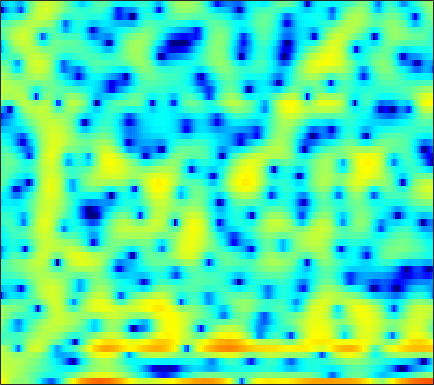

The data file committed next to this chart (first rows):
6.581, 5.7245, 4.5207, 3.3268, 2.5124, 1.5997, 0.954, 0.71196, 0.5806, 0.56786, 0.53785, 0.41932, 0.11664, -0.43961, -0.98642, -1.915, -3.1198, -4.1963, -5.915, -7.895, -10.089, -11.777, -13.569, -14.267
4.306, 4.053, 3.702, 3.343, 3.07, 2.705, 2.333, 2.047, 1.651, 1.225, 0.7716, 0.4035, -0.1272, -0.6956, -1.148, -1.771, -2.405, -2.873, -3.461, -3.99, -4.437, -4.71, -4.978, -5.147
3.207, 3.143, 3.026, 2.875, 2.742, 2.537, 2.309, 2.119, 1.839, 1.532, 1.198, 0.9303, 0.5458, 0.139, -0.1766, -0.6148, -1.075, -1.429, -1.911, -2.409, -2.905, -3.277, -3.765, -4.248
2.787, 2.804, 2.774, 2.696, 2.611, 2.471, 2.308, 2.174, 1.98, 1.771, 1.547, 1.361, 1.089, 0.7802, 0.5232, 0.1332, -0.3298, -0.7167, -1.288, -1.929, -2.625, -3.182, -3.968, -4.819
3.014, 2.88, 2.615, 2.261, 1.965, 1.556, 1.19, 0.994, 0.8809, 0.9284, 1.102, 1.266, 1.48, 1.617, 1.641, 1.536, 1.251, 0.9064, 0.2763, -0.5894, -1.697, -2.683, -4.214, -5.929
2.325, 2.127, 1.623, 0.6929, -0.3618, -2.46, -5.798, -9.634, -13.37, -7.65, -3.158, -0.9037, 1.203, 2.602, 3.304, 3.874, 4.07, 3.978, 3.557, 2.745, 1.539, 0.3513, -1.667, -4.176
-3.47, -2.681, -2.113, -2.017, -2.174, -2.589, -3.059, -3.293, -3.211, -2.594, -1.591, -0.72, 0.4224, 1.424, 2.042, 2.654, 3.027, 3.154, 3.138, 2.897, 2.466, 2.032, 1.346, 0.574
-3.341, -3.109, -2.964, -2.999, -3.096, -3.262, -3.382, -3.39, -3.22, -2.83, -2.251, -1.73, -0.9698, -0.2005, 0.3579, 1.035, 1.588, 1.915, 2.237, 2.429, 2.495, 2.459, 2.3, 2.026
-1.383, -1.959, -2.882, -4.049, -5.094, -6.765, -8.64, -9.905, -10.59, -9.496, -7.519, -5.997, -4.189, -2.67, -1.71, -0.6265, 0.2826, 0.8604, 1.505, 2.017, 2.41, 2.623, 2.816, 2.911
0.209, -0.5279, -1.702, -3.133, -4.423, -6.501, -8.95, -10.81, -11.94, -10.6, -8.431, -6.894, -5.211, -3.852, -3.007, -2.058, -1.23, -0.6456, 0.07991, 0.7642, 1.397, 1.833, 2.358, 2.781
1.618, 1.132, 0.4333, -0.3086, -0.8829, -1.623, -2.304, -2.747, -3.177, -3.419, -3.546, -3.608, -3.769, -4.016, -4.263, -4.585, -4.718, -4.499, -3.692, -2.434, -1.038, -0.04522, 1.118, 2.029
1.202, 0.9923, 0.7462, 0.5064, 0.3383, 0.1097, -0.1252, -0.3159, -0.6202, -0.9717, -1.412, -1.842, -2.664, -3.929, -5.324, -8.226, -13.91, -22.94, -13.11, -6.58, -2.814, -0.8474, 1.036, 2.291
-4.533, -4.234, -3.66, -3.098, -2.76, -2.458, -2.293, -2.22, -2.158, -2.149, -2.134, -2.129, -2.122, -2.185, -2.276, -2.385, -2.331, -2.07, -1.336, -0.2487, 0.9461, 1.791, 2.726, 3.38
-18.26, -13.46, -10.1, -8.266, -7.511, -7.136, -7.319, -7.697, -8.243, -8.348, -7.585, -6.553, -4.952, -3.418, -2.384, -1.179, -0.1289, 0.5711, 1.419, 2.192, 2.862, 3.276, 3.688, 3.933
-9.41, -8.952, -8.305, -7.902, -7.884, -8.335, -9.55, -11.2, -14.89, -20.38, -16.2, -11.57, -7.377, -4.503, -2.838, -1.081, 0.3001, 1.143, 2.061, 2.776, 3.309, 3.601, 3.845, 3.929
-5.73, -5.582, -5.412, -5.319, -5.333, -5.447, -5.648, -5.816, -5.953, -5.769, -5.136, -4.412, -3.232, -1.983, -1.091, -0.01239, 0.9005, 1.478, 2.105, 2.57, 2.881, 3.023, 3.099, 3.042
-4.076, -3.852, -3.581, -3.333, -3.154, -2.942, -2.722, -2.529, -2.244, -1.887, -1.436, -1.051, -0.496, 0.09159, 0.5203, 1.047, 1.494, 1.759, 2.001, 2.115, 2.099, 2.004, 1.786, 1.492
-3.16, -2.872, -2.486, -2.102, -1.814, -1.44, -1.089, -0.8334, -0.4749, -0.1151, 0.2627, 0.5682, 0.9839, 1.391, 1.675, 2.001, 2.236, 2.327, 2.304, 2.091, 1.664, 1.186, 0.3473, -0.6761
-3.797, -3.396, -2.742, -2.076, -1.621, -1.097, -0.6833, -0.4472, -0.1822, 0.07352, 0.3586, 0.6264, 1.083, 1.613, 2.031, 2.553, 2.959, 3.148, 3.201, 2.959, 2.358, 1.621, 0.1399, -2.164
-10.43, -8.511, -6.247, -4.557, -3.672, -2.936, -2.622, -2.651, -3.027, -3.65, -4.193, -4.241, -3.509, -2.046, -0.8086, 0.7161, 1.942, 2.628, 3.24, 3.493, 3.389, 3.091, 2.403, 1.452
-12.32, -10.32, -8.045, -6.417, -5.59, -4.986, -4.99, -5.394, -6.65, -9.12, -14.01, -22.1, -15.35, -8.148, -4.949, -2.018, 0.02366, 1.153, 2.23, 2.922, 3.302, 3.409, 3.374, 3.205
-7.318, -6.89, -6.203, -5.532, -5.128, -4.746, -4.642, -4.73, -5.015, -5.411, -5.656, -5.535, -4.829, -3.546, -2.402, -0.9032, 0.4221, 1.261, 2.148, 2.773, 3.158, 3.294, 3.307, 3.147
-6.887, -6.135, -5.246, -4.522, -4.107, -3.723, -3.441, -3.317, -3.164, -2.968, -2.665, -2.305, -1.652, -0.8351, -0.1565, 0.7815, 1.67, 2.252, 2.886, 3.31, 3.491, 3.469, 3.216, 2.705
-6.92, -5.59, -4.342, -3.563, -3.198, -2.985, -3.009, -3.12, -3.351, -3.488, -3.329, -2.946, -2.033, -0.8418, 0.1144, 1.345, 2.434, 3.117, 3.803, 4.217, 4.325, 4.19, 3.689, 2.796
-4.271, -3.728, -3.196, -2.941, -2.953, -3.273, -4.072, -4.994, -6.894, -9.731, -12.75, -12.16, -7.964, -4.2, -2.008, 0.2863, 2.005, 2.994, 3.959, 4.546, 4.782, 4.717, 4.302, 3.496
-3.952, -3.815, -3.695, -3.716, -3.891, -4.331, -5.085, -5.89, -7.284, -8.998, -10.13, -9.711, -7.367, -4.597, -2.734, -0.6429, 1.022, 2.014, 3.035, 3.724, 4.099, 4.183, 4.043, 3.612
-5.9, -5.587, -5.311, -5.213, -5.229, -5.373, -5.546, -5.709, -5.848, -5.807, -5.468, -4.975, -4.033, -2.839, -1.855, -0.5747, 0.6177, 1.412, 2.296, 2.978, 3.428, 3.621, 3.679, 3.52
-7.726, -7.149, -6.792, -6.767, -6.864, -7.077, -7.26, -7.272, -7.083, -6.583, -5.855, -5.145, -4.089, -2.938, -2.051, -0.8595, 0.2726, 1.058, 1.988, 2.744, 3.312, 3.599, 3.789, 3.772
-6.547, -6.553, -6.971, -7.892, -8.885, -10.54, -12.23, -12.84, -12.35, -10.8, -9.07, -7.85, -6.273, -4.726, -3.577, -2.047, -0.5655, 0.4744, 1.724, 2.75, 3.545, 3.969, 4.302, 4.366
-3.591, -4.203, -5.345, -7.085, -8.966, -12.5, -18.27, -23.11, -18.85, -14.64, -12.48, -11.54, -10.61, -9.179, -7.556, -4.986, -2.452, -0.7689, 1.133, 2.638, 3.756, 4.35, 4.846, 4.99
-1.476, -1.972, -2.881, -4.022, -5.053, -6.5, -7.963, -8.83, -9.709, -10.48, -11.84, -13.68, -19.14, -26.75, -15.5, -8.526, -4.29, -1.946, 0.4488, 2.226, 3.503, 4.187, 4.747, 4.943
-1.332, -1.475, -1.808, -2.281, -2.714, -3.41, -4.133, -4.713, -5.491, -6.258, -6.991, -7.455, -7.742, -7.3, -6.369, -4.563, -2.567, -1.159, 0.5147, 1.893, 2.95, 3.528, 3.995, 4.135
-2.093, -1.803, -1.585, -1.612, -1.735, -2.079, -2.486, -2.87, -3.393, -3.892, -4.258, -4.418, -4.375, -3.961, -3.433, -2.428, -1.257, -0.3195, 0.8768, 1.946, 2.794, 3.26, 3.615, 3.65
-2.25, -1.644, -1.173, -1.031, -1.103, -1.39, -1.876, -2.335, -3.056, -3.869, -4.663, -5.178, -5.549, -5.337, -4.727, -3.431, -1.837, -0.6043, 0.9226, 2.21, 3.205, 3.726, 4.127, 4.147
-2.074, -1.59, -1.302, -1.306, -1.528, -2.034, -2.85, -3.601, -4.854, -6.39, -8.417, -10.4, -14.22, -17.68, -14.35, -8.771, -4.681, -2.354, 0.1056, 1.956, 3.32, 4.045, 4.64, 4.821
-3.156, -3.01, -3.044, -3.385, -3.841, -4.753, -5.967, -7.084, -8.742, -10.36, -11.87, -12.79, -13.73, -13.41, -11.75, -8.529, -5.262, -3.1, -0.7088, 1.191, 2.634, 3.45, 4.196, 4.578
-4.817, -4.87, -5.12, -5.695, -6.333, -7.592, -9.377, -11.23, -14.56, -19.3, -21.31, -18.22, -13.98, -10.78, -8.697, -6.19, -3.881, -2.331, -0.4932, 1.05, 2.29, 3.027, 3.756, 4.212
-6.645, -6.671, -6.871, -7.246, -7.686, -8.517, -9.681, -10.82, -12.66, -14.42, -14.64, -13.28, -10.62, -8.022, -6.272, -4.191, -2.373, -1.162, 0.2467, 1.435, 2.404, 2.986, 3.575, 3.966
-9.268, -9.097, -8.87, -8.637, -8.53, -8.42, -8.374, -8.33, -8.215, -7.921, -7.308, -6.643, -5.487, -4.196, -3.19, -1.879, -0.6696, 0.1582, 1.135, 1.956, 2.615, 3.002, 3.387, 3.619
-13.69, -12.83, -11.66, -10.64, -9.922, -8.973, -8.038, -7.313, -6.316, -5.319, -4.3, -3.548, -2.549, -1.572, -0.8655, 0.02132, 0.8151, 1.341, 1.951, 2.431, 2.784, 2.961, 3.09, 3.103
-17.64, -15.61, -14.16, -13.29, -12.5, -10.96, -8.909, -7.334, -5.392, -3.738, -2.347, -1.452, -0.4546, 0.3888, 0.9281, 1.537, 2.042, 2.354, 2.669, 2.86, 2.913, 2.859, 2.648, 2.312
-10.45, -11.07, -13.12, -18.26, -30.89, -16.51, -9.512, -6.316, -3.365, -1.319, 0.1205, 0.9039, 1.652, 2.131, 2.38, 2.617, 2.825, 2.973, 3.122, 3.18, 3.046, 2.768, 2.108, 1.066
-1.684, -2.338, -3.295, -4.041, -4.171, -3.35, -1.759, -0.505, 0.9218, 1.984, 2.595, 2.753, 2.623, 2.116, 1.568, 0.8535, 0.5003, 0.639, 1.246, 1.897, 2.244, 2.168, 1.51, 0.03565
2.366, 2.102, 1.82, 1.646, 1.613, 1.733, 1.98, 2.187, 2.391, 2.401, 2.105, 1.615, 0.4494, -1.504, -3.786, -8.97, -18.64, -12.18, -5.683, -2.495, -0.7976, -0.1593, 0.0321, -0.3497
2.965, 2.808, 2.595, 2.4, 2.292, 2.167, 2.048, 1.951, 1.778, 1.477, 1.005, 0.4988, -0.4496, -1.729, -2.901, -4.448, -5.3, -5.057, -3.901, -2.606, -1.633, -1.154, -0.8556, -0.8755
2.531, 2.366, 2.116, 1.853, 1.652, 1.387, 1.152, 1.001, 0.8329, 0.6981, 0.5513, 0.4119, 0.1899, -0.09216, -0.3138, -0.5584, -0.6974, -0.703, -0.6036, -0.4667, -0.3921, -0.4286, -0.6056, -0.9529
1.688, 1.504, 1.17, 0.7209, 0.307, -0.2646, -0.7515, -0.9835, -1.027, -0.7359, -0.2366, 0.1837, 0.7167, 1.154, 1.415, 1.646, 1.782, 1.817, 1.765, 1.585, 1.261, 0.897, 0.2387, -0.6178
0.366, 0.2707, -0.1327, -0.9195, -1.798, -3.422, -5.518, -6.975, -7.131, -4.994, -2.472, -0.8652, 0.7928, 2.007, 2.667, 3.274, 3.617, 3.715, 3.649, 3.361, 2.839, 2.289, 1.292, -0.04478
-2.101, -1.877, -1.92, -2.424, -3.187, -4.91, -7.808, -10.65, -11.26, -6.796, -3.043, -1.003, 0.9861, 2.374, 3.103, 3.763, 4.109, 4.192, 4.098, 3.777, 3.23, 2.657, 1.664, 0.3245
-5.681, -4.872, -3.942, -3.266, -2.97, -2.799, -2.735, -2.595, -2.067, -1.156, -0.03629, 0.78, 1.736, 2.449, 2.818, 3.099, 3.159, 3.084, 2.857, 2.506, 2.045, 1.632, 0.9701, 0.1622
-10.57, -8.023, -5.382, -3.434, -2.335, -1.19, -0.2792, 0.2857, 0.9596, 1.541, 2.026, 2.32, 2.563, 2.609, 2.506, 2.171, 1.665, 1.215, 0.6041, 0.1022, -0.2209, -0.3461, -0.4569, -0.5544
-9, -6.598, -3.974, -1.979, -0.768, 0.5336, 1.546, 2.152, 2.764, 3.192, 3.419, 3.449, 3.262, 2.786, 2.203, 1.084, -0.4807, -1.943, -4.094, -5.634, -5.467, -4.525, -3.123, -2.063
-3.174, -2.413, -1.282, -0.1862, 0.6065, 1.548, 2.321, 2.801, 3.297, 3.622, 3.749, 3.685, 3.372, 2.735, 1.99, 0.5554, -1.599, -3.897, -8.56, -15.51, -11.95, -7.943, -4.792, -3.094
-1.826, -1.456, -0.8725, -0.1945, 0.3055, 0.9486, 1.543, 1.936, 2.387, 2.718, 2.922, 2.977, 2.903, 2.613, 2.243, 1.508, 0.5349, -0.3143, -1.419, -2.19, -2.376, -2.238, -1.937, -1.806
-3.626, -3.374, -2.874, -2.238, -1.771, -1.181, -0.6371, -0.2713, 0.1782, 0.619, 1.069, 1.415, 1.826, 2.151, 2.313, 2.4, 2.348, 2.231, 2.023, 1.782, 1.529, 1.315, 0.9367, 0.3668
-9.277, -8.838, -7.631, -6.386, -5.581, -4.839, -4.482, -4.378, -4.27, -3.865, -2.982, -2.075, -0.7507, 0.494, 1.291, 2.16, 2.781, 3.111, 3.373, 3.464, 3.389, 3.241, 2.891, 2.341
-49.23, -20.13, -13.2, -10.05, -8.762, -8.105, -8.594, -9.803, -12.85, -16.36, -12.34, -8.37, -4.53, -1.844, -0.3406, 1.18, 2.281, 2.892, 3.46, 3.796, 3.924, 3.889, 3.692, 3.331
-9.975, -9.655, -8.671, -7.691, -7.188, -7.042, -7.506, -8.299, -9.687, -10.37, -8.79, -6.764, -4.128, -1.954, -0.6419, 0.7357, 1.793, 2.398, 3.01, 3.409, 3.624, 3.658, 3.556, 3.308
